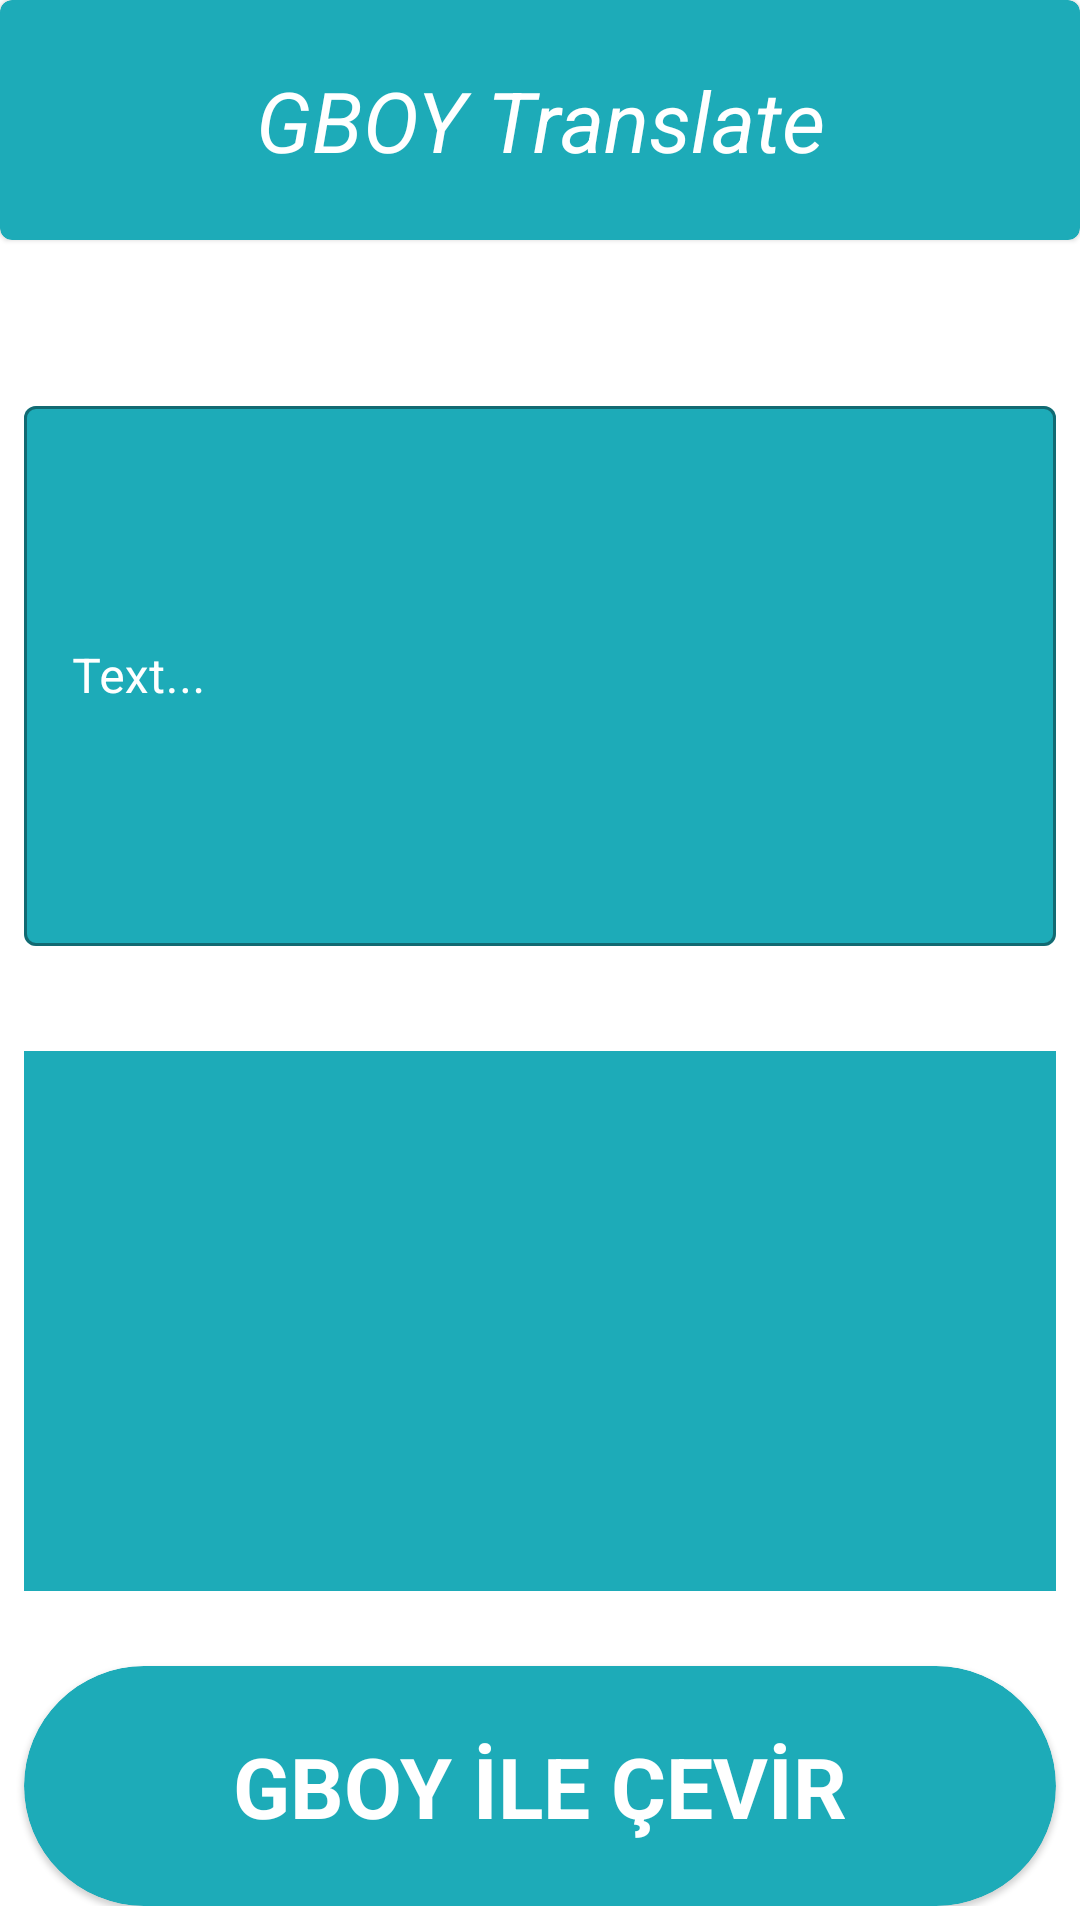

Here is an Android app screen rendered from its layout file. Give the layout XML and the strings, colors and styles it references.
<!-- AndroidManifest.xml: application theme Theme.GBOYTranslate -->
<!-- res/layout/fragment_translate.xml -->
<?xml version="1.0" encoding="utf-8"?>
<androidx.constraintlayout.widget.ConstraintLayout xmlns:android="http://schemas.android.com/apk/res/android"
    xmlns:tools="http://schemas.android.com/tools"
    android:layout_width="match_parent"
    android:layout_height="match_parent"
    xmlns:app="http://schemas.android.com/apk/res-auto"
    tools:context=".ui.fragment.TranslateFragment">


    <com.google.android.material.card.MaterialCardView
        android:id="@+id/materialCardView"
        android:layout_width="match_parent"
        android:layout_height="80dp"
        app:cardBackgroundColor="#1DABB8"
        app:layout_constraintEnd_toEndOf="parent"
        app:layout_constraintStart_toStartOf="parent"
        app:layout_constraintTop_toTopOf="parent">
        <TextView
            android:layout_width="match_parent"
            android:layout_height="match_parent"
            android:layout_gravity="center"
            android:gravity="center"
            android:textSize="28sp"
            android:textStyle="italic"
            android:textColor="@color/white"
            android:text="GBOY Translate"/>

    </com.google.android.material.card.MaterialCardView>


    <ScrollView
        android:layout_width="match_parent"
        android:layout_height="match_parent"
        android:layout_marginTop="80dp"
        app:layout_constraintEnd_toEndOf="parent"
        app:layout_constraintHorizontal_bias="0.0"
        app:layout_constraintStart_toStartOf="parent"
        app:layout_constraintTop_toBottomOf="@+id/materialCardView">


        <LinearLayout
            android:layout_width="match_parent"
            android:layout_height="wrap_content"
            android:orientation="vertical">




            <com.google.android.material.textfield.TextInputLayout
                android:layout_marginTop="50dp"
                style="@style/Widget.MaterialComponents.TextInputLayout.OutlinedBox.Dense"
                android:layout_width="match_parent"
                android:layout_height="wrap_content"
                android:background="#ffffff"
                android:layout_marginHorizontal="8dp"
                android:textColorHint="@color/white"
                android:layout_marginBottom="20dp"
                app:boxBackgroundColor="#1DABB8"
                >

                <com.google.android.material.textfield.TextInputEditText
                    android:id="@+id/translateEditText"
                    android:layout_width="match_parent"
                    android:layout_height="180dp"
                    android:hint="Text..."
                    android:inputType="textLongMessage"
                    android:singleLine="true" />
            </com.google.android.material.textfield.TextInputLayout>

            <TextView
                android:id="@+id/resultTextView"
                android:layout_marginTop="15dp"
                android:layout_width="match_parent"
                android:text=""
                android:background="#1DABB8"
                android:layout_gravity="center"
                android:gravity="center"
                android:textColor="@color/white"
                android:textSize="22dp"
                android:layout_marginHorizontal="8dp"
                android:layout_height="180dp">

            </TextView>

           <com.google.android.material.card.MaterialCardView
               android:id="@+id/translatebtn"
               android:layout_width="match_parent"
               android:layout_marginTop="25dp"
               app:cardBackgroundColor="#1DABB8"
               android:elevation="8dp"
               android:clickable="true"
               app:cardCornerRadius="80dp"
               android:layout_marginHorizontal="8dp"
               android:layout_height="80dp">

               <TextView
                   android:layout_width="match_parent"
                   android:layout_height="match_parent"
                   android:text="GBOY İLE ÇEVİR"
                   android:layout_gravity="center"
                   android:gravity="center"
                   android:textColor="@color/white"
                   android:textStyle="bold"
                   android:textSize="28sp"/>
           </com.google.android.material.card.MaterialCardView>



        </LinearLayout>



    </ScrollView>

</androidx.constraintlayout.widget.ConstraintLayout>
<!-- resources referenced by this layout -->
<resources>
  <style name="Theme.GBOYTranslate" parent="Theme.MaterialComponents.DayNight.DarkActionBar">
          
          <item name="colorPrimary">@color/purple_500</item>
          <item name="colorPrimaryVariant">@color/purple_700</item>
          <item name="colorOnPrimary">@color/white</item>
          
          <item name="colorSecondary">@color/teal_200</item>
          <item name="colorSecondaryVariant">@color/teal_700</item>
          <item name="colorOnSecondary">@color/black</item>
          
          <item name="android:statusBarColor" tools:targetApi="l">?attr/colorPrimaryVariant</item>
          
      </style>
  <!-- not gathered from this repository: default colours our renderer supplied (Android Studio template values) -->
  <color name="purple_500">#FF6200EE</color>
  <color name="purple_700">#FF3700B3</color>
  <color name="teal_200">#FF03DAC5</color>
  <color name="teal_700">#FF018786</color>
  <color name="black">#FF000000</color>
  <color name="white">#FFFFFFFF</color>
</resources>
